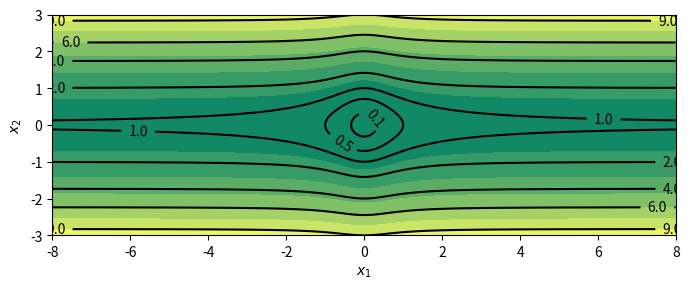

This figure's Python source:
#%%
import numpy as np
import matplotlib.pyplot as plt

x=np.arange(-8,8,0.01)
y=np.arange(-3,3,0.01)
X,Y=np.meshgrid(x,y)
V=X**2/(1+X**2)+Y**2 

#%% Plot
plt.figure(figsize=(7,3))
plt.contourf(X,Y,V,
    cmap="summer")
CS=plt.contour(X,Y,V,
    levels=[0,0.1,0.5,1,2,4,6,9,12],
    colors='k',)
plt.xlim(-8,8)
plt.ylim(-3,3)
plt.clabel(CS,inline=1,fontsize=10)
plt.xlabel(r'$x_1$')
plt.ylabel(r'$x_2$')
plt.tight_layout()
plt.savefig("radial_unboundedness.pdf",transparent=True,bbox_inches='tight',pad_inches=0)
# %%
